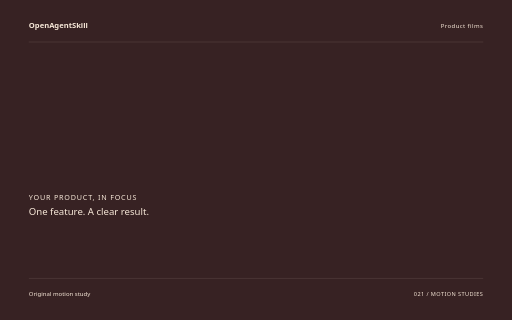
t = 0.00 s
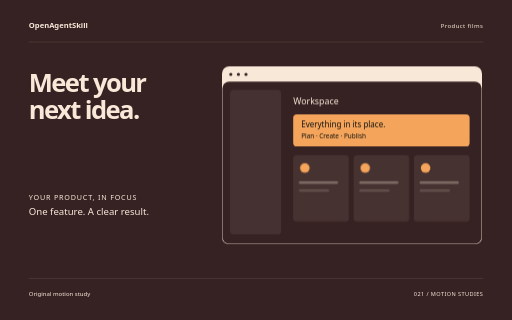
t = 1.72 s
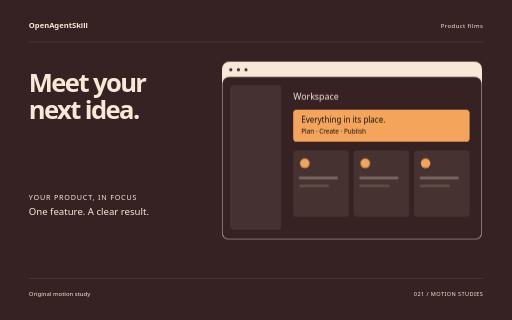
t = 3.44 s
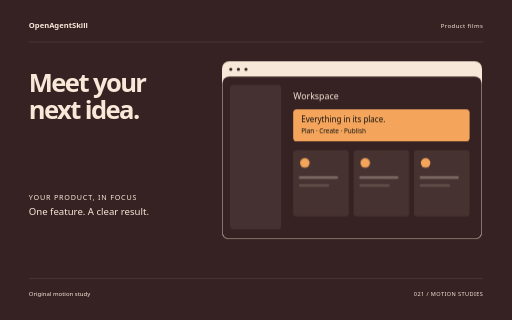
t = 5.06 s
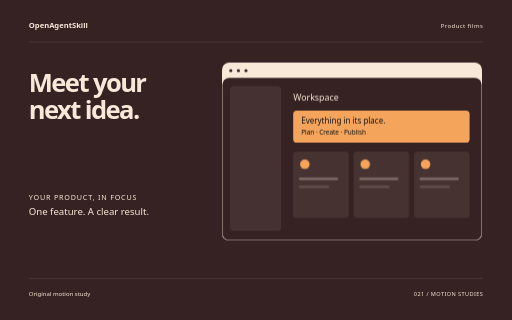
t = 5.64 s
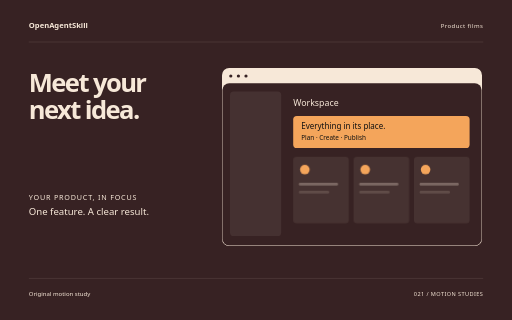
t = 8.50 s

The animated SVG that drew these frames (rendered in a browser with its animation timeline set to each time). Animation: 10 CSS @keyframes rules; one cycle of 8.50 s.

<svg xmlns="http://www.w3.org/2000/svg" width="1280" height="800" viewBox="0 0 1280 800" role="img" aria-labelledby="title"><title id="title">Meet your next idea. — original Product films sample</title><style>text{font-family:system-ui,sans-serif}g{transform-box:fill-box;transform-origin:center}.rise{animation:rise 8s cubic-bezier(.2,.7,.2,1) 1 both}.float{animation:float 8s ease-in-out 1 both}.spin{animation:spin 8s ease-in-out 1 both}.turn{animation:turn 8s cubic-bezier(.2,.7,.2,1) 1 both}.orbit{animation:orbit 8s ease-in-out 1 both}.grow{transform-origin:center bottom;animation:grow 8s ease 1 both}.draw{animation:draw 8s ease 1 both}.bounce{animation:bounce 8s ease-in-out 1 both}.nod{animation:nod 8s ease-in-out 1 both}.wave{animation:wave 8s ease-in-out 1 both}@keyframes rise{0%{opacity:0;transform:translateY(38px)}13%,87%{opacity:1;transform:translateY(0)}100%{opacity:1;transform:translateY(0)}}@keyframes float{0%{opacity:0;transform:translateY(30px)}5%{opacity:1;transform:translateY(0)}55%{transform:translateY(-18px)}100%{opacity:1;transform:translateY(0)}}@keyframes spin{0%{transform:rotate(-24deg) scale(.8);opacity:0}16%{opacity:1}100%{transform:rotate(80deg) scale(1);opacity:1}}@keyframes turn{0%{transform:rotate(-95deg) scale(.2);opacity:0}23%{transform:rotate(10deg) scale(1.05);opacity:1}45%{transform:rotate(0) scale(1)}75%{transform:rotate(90deg)}100%{transform:rotate(180deg);opacity:1}}@keyframes orbit{0%{opacity:0;transform:scale(.25) rotate(-30deg)}25%{opacity:1;transform:scale(1) rotate(0)}100%{transform:scale(1) rotate(26deg);opacity:1}}@keyframes grow{0%{transform:scaleY(0)}28%,100%{transform:scaleY(1)}}@keyframes draw{0%{stroke-dashoffset:1600}55%,100%{stroke-dashoffset:0}}@keyframes bounce{0%,30%,100%{transform:translateY(0)}42%{transform:translateY(10px) scaleY(.96)}57%{transform:translateY(-42px)}73%{transform:translateY(0)}}@keyframes nod{0%,35%,100%{transform:rotate(0)}48%{transform:rotate(-10deg)}65%{transform:rotate(6deg)}}@keyframes wave{0%{transform:scaleY(.12);opacity:0}16%{opacity:1;transform:scaleY(.7)}32%{transform:scaleY(1)}48%{transform:scaleY(.3)}64%{transform:scaleY(.9)}80%{transform:scaleY(.4)}100%{transform:scaleY(.75);opacity:1}}@media(prefers-reduced-motion:reduce){*{animation:none!important}}</style><rect width="1280" height="800" fill="#372223"/><text x="72" y="70" font-size="19.00" fill="#F7E8D8" font-weight="600">OpenAgentSkill</text><text x="1208" y="70" font-size="15.00" fill="#F7E8D8" text-anchor="end" letter-spacing="1">Product films</text><path d="M72 105L1208 105" fill="none" stroke="#F7E8D8" stroke-opacity=".24" /><g class="rise" style="animation-delay:0s"><text x="72" y="229" font-size="64.00" fill="#F7E8D8" font-weight="600" letter-spacing="-4">Meet your</text></g><g class="rise" style="animation-delay:0.18s"><text x="72" y="297.48" font-size="64.00" fill="#F7E8D8" font-weight="600" letter-spacing="-4">next idea.</text></g><g class="float" style="animation-delay:0s"><g transform="translate(555 170)"><rect x="0" y="0" width="650" height="445" rx="18" fill="#F7E8D8" /><rect x="1" y="38" width="648" height="406" rx="17" fill="#372223" /><circle cx="22" cy="20" r="4" fill="#372223" /><circle cx="41" cy="20" r="4" fill="#372223" /><circle cx="60" cy="20" r="4" fill="#372223" /><rect x="20" y="59" width="128" height="361" rx="9" fill="#F7E8D8" opacity=".07"/><text x="178" y="95" font-size="22.00" fill="#F7E8D8" >Workspace</text><rect x="178" y="120" width="441" height="80" rx="9" fill="#F4A55B" /><text x="198" y="152" font-size="20.00" fill="#F7E8D8" style="fill:#111111">Everything in its place.</text><text x="198" y="180" font-size="16.00" fill="#F7E8D8" style="fill:#111111">Plan · Create · Publish</text><g class="rise" style="animation-delay:0s"><rect x="178" y="222" width="139" height="166" rx="8" fill="#F7E8D8" opacity=".08"/><circle cx="207" cy="254" r="12" fill="#F4A55B" /><rect x="192" y="287" width="98" height="7" rx="3" fill="#F7E8D8" opacity=".3"/><rect x="192" y="307" width="76" height="7" rx="3" fill="#F7E8D8" opacity=".15"/></g><g class="rise" style="animation-delay:0.25s"><rect x="329" y="222" width="139" height="166" rx="8" fill="#F7E8D8" opacity=".08"/><circle cx="358" cy="254" r="12" fill="#F4A55B" /><rect x="343" y="287" width="98" height="7" rx="3" fill="#F7E8D8" opacity=".3"/><rect x="343" y="307" width="76" height="7" rx="3" fill="#F7E8D8" opacity=".15"/></g><g class="rise" style="animation-delay:0.5s"><rect x="480" y="222" width="139" height="166" rx="8" fill="#F7E8D8" opacity=".08"/><circle cx="509" cy="254" r="12" fill="#F4A55B" /><rect x="494" y="287" width="98" height="7" rx="3" fill="#F7E8D8" opacity=".3"/><rect x="494" y="307" width="76" height="7" rx="3" fill="#F7E8D8" opacity=".15"/></g></g></g><text x="72" y="499" font-size="18.00" fill="#F7E8D8" letter-spacing="2">YOUR PRODUCT, IN FOCUS</text><text x="72" y="537" font-size="24.00" fill="#F7E8D8" >One feature. A clear result.</text><path d="M72 696L1208 696" fill="none" stroke="#F7E8D8" stroke-opacity=".24" /><text x="72" y="739" font-size="15.00" fill="#F7E8D8" >Original motion study</text><text x="1208" y="739" font-size="14.00" fill="#F7E8D8" text-anchor="end" letter-spacing="1">021 / MOTION STUDIES</text></svg>
